Run: headless pygame with SDL's dummy video driver; simulated clock (each Clock.tick advances the game by its frame time, no real sleeping); random seed 0; keys injected as events and as key.get_pressed() state; no mouse input.
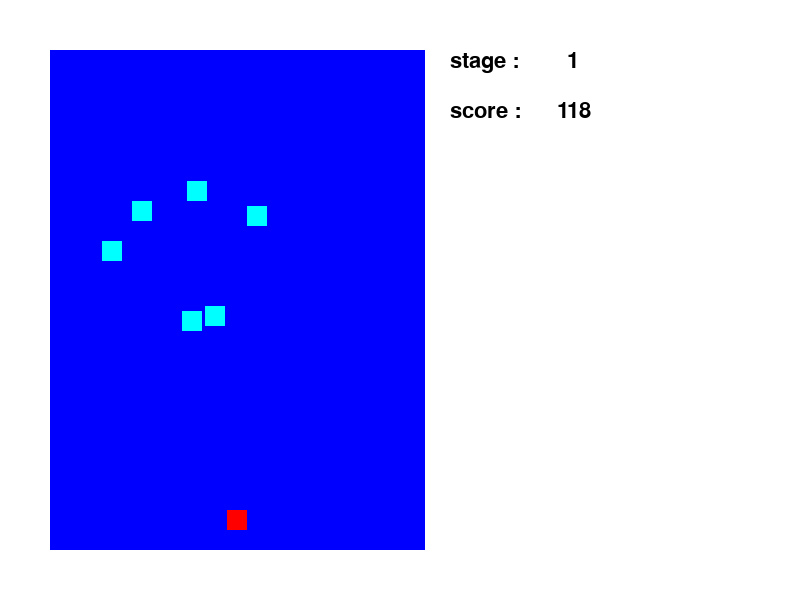
Frame 1 of 4 · flips 1–60 · no input
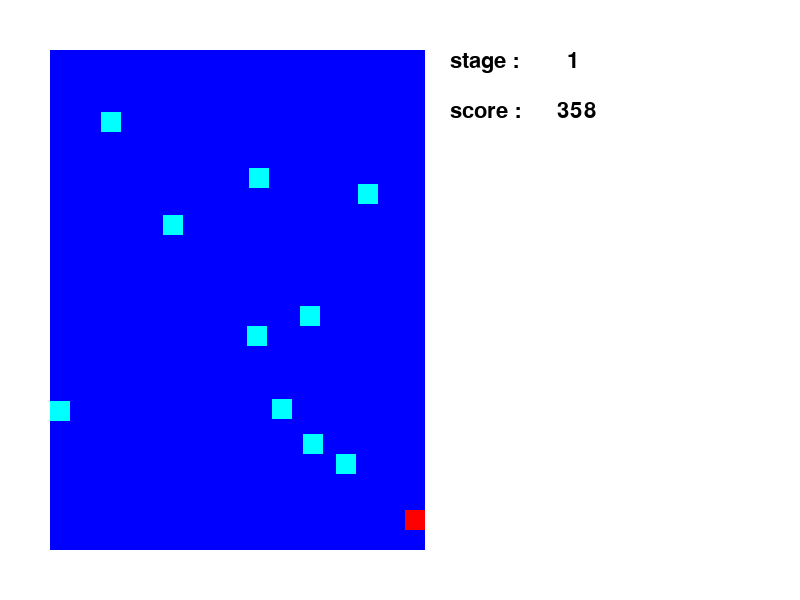
Frame 2 of 4 · flips 61–180 · tapped SPACE, RETURN · held RIGHT (→), D
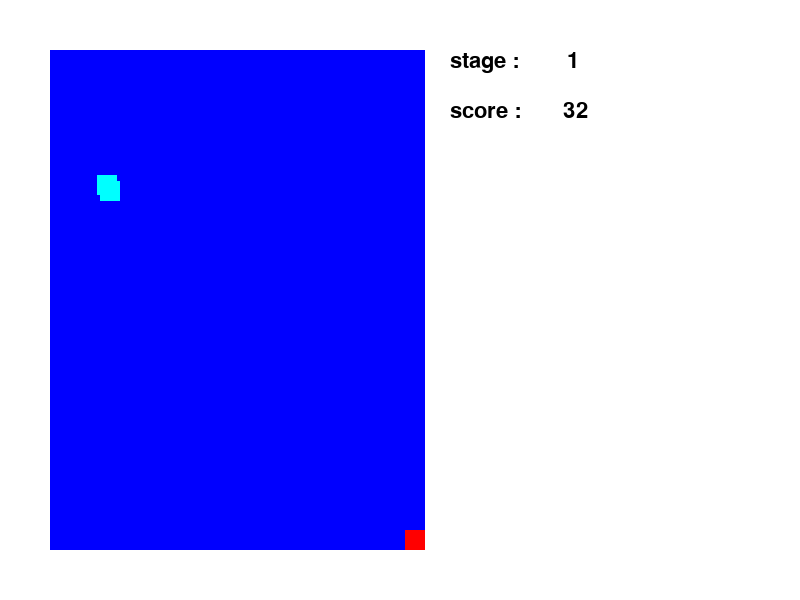
Frame 3 of 4 · flips 181–300 · held DOWN (↓), S
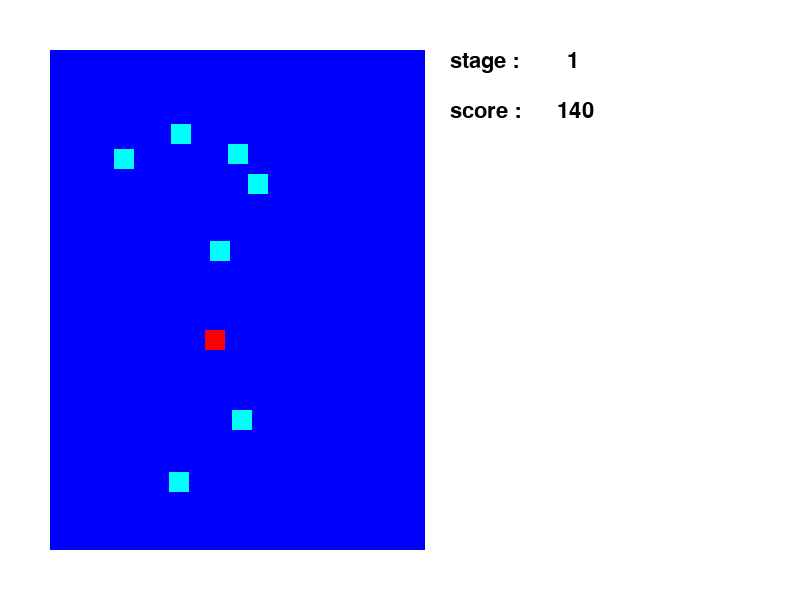
Frame 4 of 4 · flips 301–420 · held LEFT (←), A, UP (↑), W

The pygame program that drew these frames:

import pygame, sys, random, time
from pygame.locals import *

WINDOWWIDTH = 800
WINDOWHEIGHT = 600
GAMEAREAWIDTH = 375
GAMEAREAHEIGHT = 500
PLAYERSIZE = 20
WHITE = (255, 255, 255)
BLACK = (0, 0, 0)
RED = (255, 0, 0)
GREEN = (0, 255, 0)
BLUE = (0, 0, 255)
LIGHTBLUE = (0, 255, 255)
FPS = 60
PLAYERFASTSPEED = 4
PLAYERSLOWSPEED = 2
PLAYERBULLETSIZE = 2
PLAYERBULLETDAMAGE = 10
ENEMYSIZE = 20
ENEMYHP = 100



class body:
  def __init__(self, name, rect, image, hp, bulletList, bulletPatternX, bulletPatternY):
    self.name = name
    self.rect = rect
    self.image = image
    self.hp = hp
    self.bulletList = bulletList
    self.bulletPatternX = bulletPatternX
    self.bulletPatternY = bulletPatternY

class bullet():
  def __init__(self, name, rect, image, damage):
    self.name = name
    self.rect = rect
    self.image = image
    self.damage = damage

  def bulletMove(self, patternX, patternY):
    self.rect.move_ip(patternX, patternY)
  
  
class player(body):
  def __init__(self, name, rect, image, hp, bulletList, bulletPatternX, bulletPatternY, fastspeed, slowspeed):
    body.__init__(self, name, rect, image, hp, bulletList, bulletPatternX, bulletPatternY)
    self.fastspeed = fastspeed
    self.slowspeed = slowspeed
  
  # Control the Movement of Plaer  
  def playerMove(self, gamearea, slowMode, moveLeft, moveRight, moveUp, moveDown):
    if slowMode:
      speed = self.slowspeed
    else:
      speed = self.fastspeed

    if moveLeft and self.rect.left > gamearea.left:
      self.rect.move_ip(-1 * speed, 0)
      if self.rect.left < gamearea.left:
        self.rect.left = gamearea.left
    if moveRight and self.rect.right < gamearea.right:
      self.rect.move_ip(speed, 0)
      if self.rect.right > gamearea.right:
        self.rect.right = gamearea.right
    if moveUp and self.rect.top > gamearea.top:
      self.rect.move_ip(0, -1 * speed)
      if self.rect.top < gamearea.top:
        self.rect.top = gamearea.top
    if moveDown and self.rect.bottom < gamearea.bottom:
      self.rect.move_ip(0, speed)
      if self.rect.bottom > gamearea.bottom:
        self.rect.bottom = gamearea.bottom  

  # Place the Bullet on the Screen
  def shootBullet(self, shooting, time, gamearea, patternX, patternY):
    # Set playerBullet = bullet(self, name, rect, image, damage)
    playerBullet1 = bullet(name = "playerBullet", rect = pygame.Rect(self.rect.centerx - PLAYERBULLETSIZE / 2, self.rect.top + PLAYERBULLETSIZE * 2, PLAYERBULLETSIZE, PLAYERBULLETSIZE*2), image = None, damage = PLAYERBULLETDAMAGE)
    playerBullet2 = bullet(name = "playerBullet", rect = pygame.Rect(self.rect.left                          , self.rect.top + PLAYERBULLETSIZE * 2, PLAYERBULLETSIZE, PLAYERBULLETSIZE*2), image = None, damage = PLAYERBULLETDAMAGE)
    playerBullet3 = bullet(name = "playerBullet", rect = pygame.Rect(self.rect.right - PLAYERBULLETSIZE      , self.rect.top + PLAYERBULLETSIZE * 2, PLAYERBULLETSIZE, PLAYERBULLETSIZE*2), image = None, damage = PLAYERBULLETDAMAGE)
    if shooting:
      # For every 5 frames, generate a new bullet
      if time % 5 == 0:
        self.bulletList.append(playerBullet1)
        self.bulletList.append(playerBullet2)
        self.bulletList.append(playerBullet3)
        
    for b in self.bulletList:
      b.bulletMove(patternX, patternY)
      if b.rect.top < gamearea.top:
        self.bulletList.remove(b)

class enemy():
  def __init__(self, name, rect, image, hp, movingPatternX, movingPatternY):
    self.name = name
    self.rect = rect
    self.image = image
    self.hp = hp
    self.movingPatternX = movingPatternX
    self.movingPatternY = movingPatternY
  def enemyMove(self):
    self.rect.move_ip(self.movingPatternX, self.movingPatternY)
    
def terminate():
  pygame.quit()
  sys.exit()

def generateEnemyParameter(time):
  if time in range(0, 1800):
    return 10
  elif time in range(1800, 3600):
    return 8
  elif time in range(3600, 5400):
    return 6
  elif time in range(5400, 7200): 
    return 4
  else:
    return 2

def ifEnemyHasHitPlayer(player, enemyList):
  for e in enemyList:
    if player.rect.colliderect(e.rect):
      return True
  return False

def drawText(surf, text, size, x, y):
  font = pygame.font.Font(None, size)
  text_surface = font.render(text, True, BLACK)
  text_rect = text_surface.get_rect()
  text_rect.topleft = (x, y)
  surf.blit(text_surface, text_rect)

  
# Pygame Initiate
pygame.init()
mainClock = pygame.time.Clock()
windowSurface = pygame.display.set_mode((WINDOWWIDTH, WINDOWHEIGHT))
pygame.display.set_caption("Curtain_Shooting_Game_ver0.2")
pygame.mouse.set_visible(False)

# Set Gamearea
GAMEAREA = pygame.Rect(50, 50, GAMEAREAWIDTH, GAMEAREAHEIGHT)
GAMEAREAFRAME = [pygame.Rect(0, 0, GAMEAREAWIDTH + 50, 50), pygame.Rect(0, 0, 50, GAMEAREAHEIGHT + 50), pygame.Rect(0, GAMEAREAHEIGHT + 50, GAMEAREAWIDTH + 50, 50), pygame.Rect(GAMEAREAWIDTH + 50, 0, 100, GAMEAREAHEIGHT + 50)]

# Set player1 = player(name, rect, image, hp, bulletList, bulletPatternX, bulletPatternY, fastspeed, slowspeed)
def player1BulletPatternX(t):
  return 0
def player1BulletPatternY(t):
  return -10 
player1 = player(name = "1", rect = pygame.Rect(GAMEAREA.centerx - PLAYERSIZE / 2, GAMEAREA.bottom - PLAYERSIZE *2, PLAYERSIZE, PLAYERSIZE), image = None, hp = 1, bulletList = [], bulletPatternX = player1BulletPatternX, bulletPatternY = player1BulletPatternY, fastspeed = PLAYERFASTSPEED, slowspeed = PLAYERSLOWSPEED)



while True:
  windowSurface.fill(WHITE)
  pygame.draw.rect(windowSurface, BLUE, GAMEAREA)
  pygame.draw.rect(windowSurface, RED, player1.rect)

  pygame.display.update()



  # Setting Parameter
  moveLeft = moveRight = moveUp = moveDown = False
  slowMode = False
  shooting = False
  shootingTimer = 0
  generateEnemyTimer = 0
  enemy_list = []
  score = 0


  while True:
    # Key Control
    for event in pygame.event.get():
      if event.type == QUIT:
        terminate()
      if event.type == KEYDOWN:
        if event.key == K_LEFT:
          moveRight = False
          moveLeft = True
        if event.key == K_RIGHT:
          moveRight = True
          moveLeft = False
        if event.key == K_UP:
          moveUp = True
          moveDown = False
        if event.key == K_DOWN:
          moveUp = False
          moveDown = True
        if event.key == K_LSHIFT:
          slowMode = True
        if event.key == K_z:
          shooting = True
          shootingTimer = 0

      if event.type == KEYUP:
        if event.key == K_LEFT:
          moveLeft = False
        if event.key == K_RIGHT:
          moveRight = False
        if event.key == K_UP:
          moveUp = False
        if event.key == K_DOWN:
          moveDown = False
        if event.key == K_LSHIFT:
          slowMode = False
        if event.key == K_z:
          shooting = False
        if event.key == K_ESCAPE:
          terminate()
      

    # Generate Enemy in a Time Dependent Rate
    if generateEnemyTimer % (generateEnemyParameter(generateEnemyTimer)) == 0:
      enemy_list.append(enemy(name = "enemyA", rect = pygame.Rect(random.randint(50, (50 + GAMEAREAWIDTH - ENEMYSIZE)), random.randint(50, (50 + GAMEAREAHEIGHT/4 - ENEMYSIZE)), ENEMYSIZE, ENEMYSIZE), image = None, hp = ENEMYHP, movingPatternX = random.randint(-1, 1), movingPatternY = random.randint(1, 7)))
              
    
    # Move Enemy
    for e in enemy_list:
      e.enemyMove()
      if (e.rect.top > GAMEAREA.bottom) or (e.rect.left > GAMEAREA.right) or (e.rect.right < GAMEAREA.left):
        enemy_list.remove(e)
    # Move Player
    player1.playerMove(GAMEAREA, slowMode, moveLeft, moveRight, moveUp, moveDown)
    player1.shootBullet(shooting, shootingTimer, GAMEAREA, player1BulletPatternX(shootingTimer), player1BulletPatternY(shootingTimer))
    
    # Detect Collidion
    for b in player1.bulletList:
      for e in enemy_list:
        if b.rect.colliderect(e.rect):
          e.hp -=10
    if ifEnemyHasHitPlayer(player1, enemy_list):
      time.sleep(0.5)
      break
    
    for e in enemy_list:
      if e.hp <= 0:
        enemy_list.remove(e)
        score += 100
    

    # Refresh Screen
    windowSurface.fill(WHITE)
    pygame.draw.rect(windowSurface, BLUE, GAMEAREA)
    for e in enemy_list:
      pygame.draw.rect(windowSurface, LIGHTBLUE, e.rect)
    pygame.draw.rect(windowSurface, RED, player1.rect)
    for b in player1.bulletList:
      pygame.draw.rect(windowSurface, GREEN, b.rect)
    for gf in GAMEAREAFRAME:
      pygame.draw.rect(windowSurface, WHITE, gf)

    stage = int((12 - generateEnemyParameter(generateEnemyTimer)) / 2)
    score += stage * 2
    drawText(windowSurface, "stage : {0:8}".format(stage), 32, 450, 50)
    drawText(windowSurface, "score : {0:8}".format(score), 32, 450, 100)

    shootingTimer += 1
    generateEnemyTimer += 1
    pygame.display.update()

    mainClock.tick(FPS)
